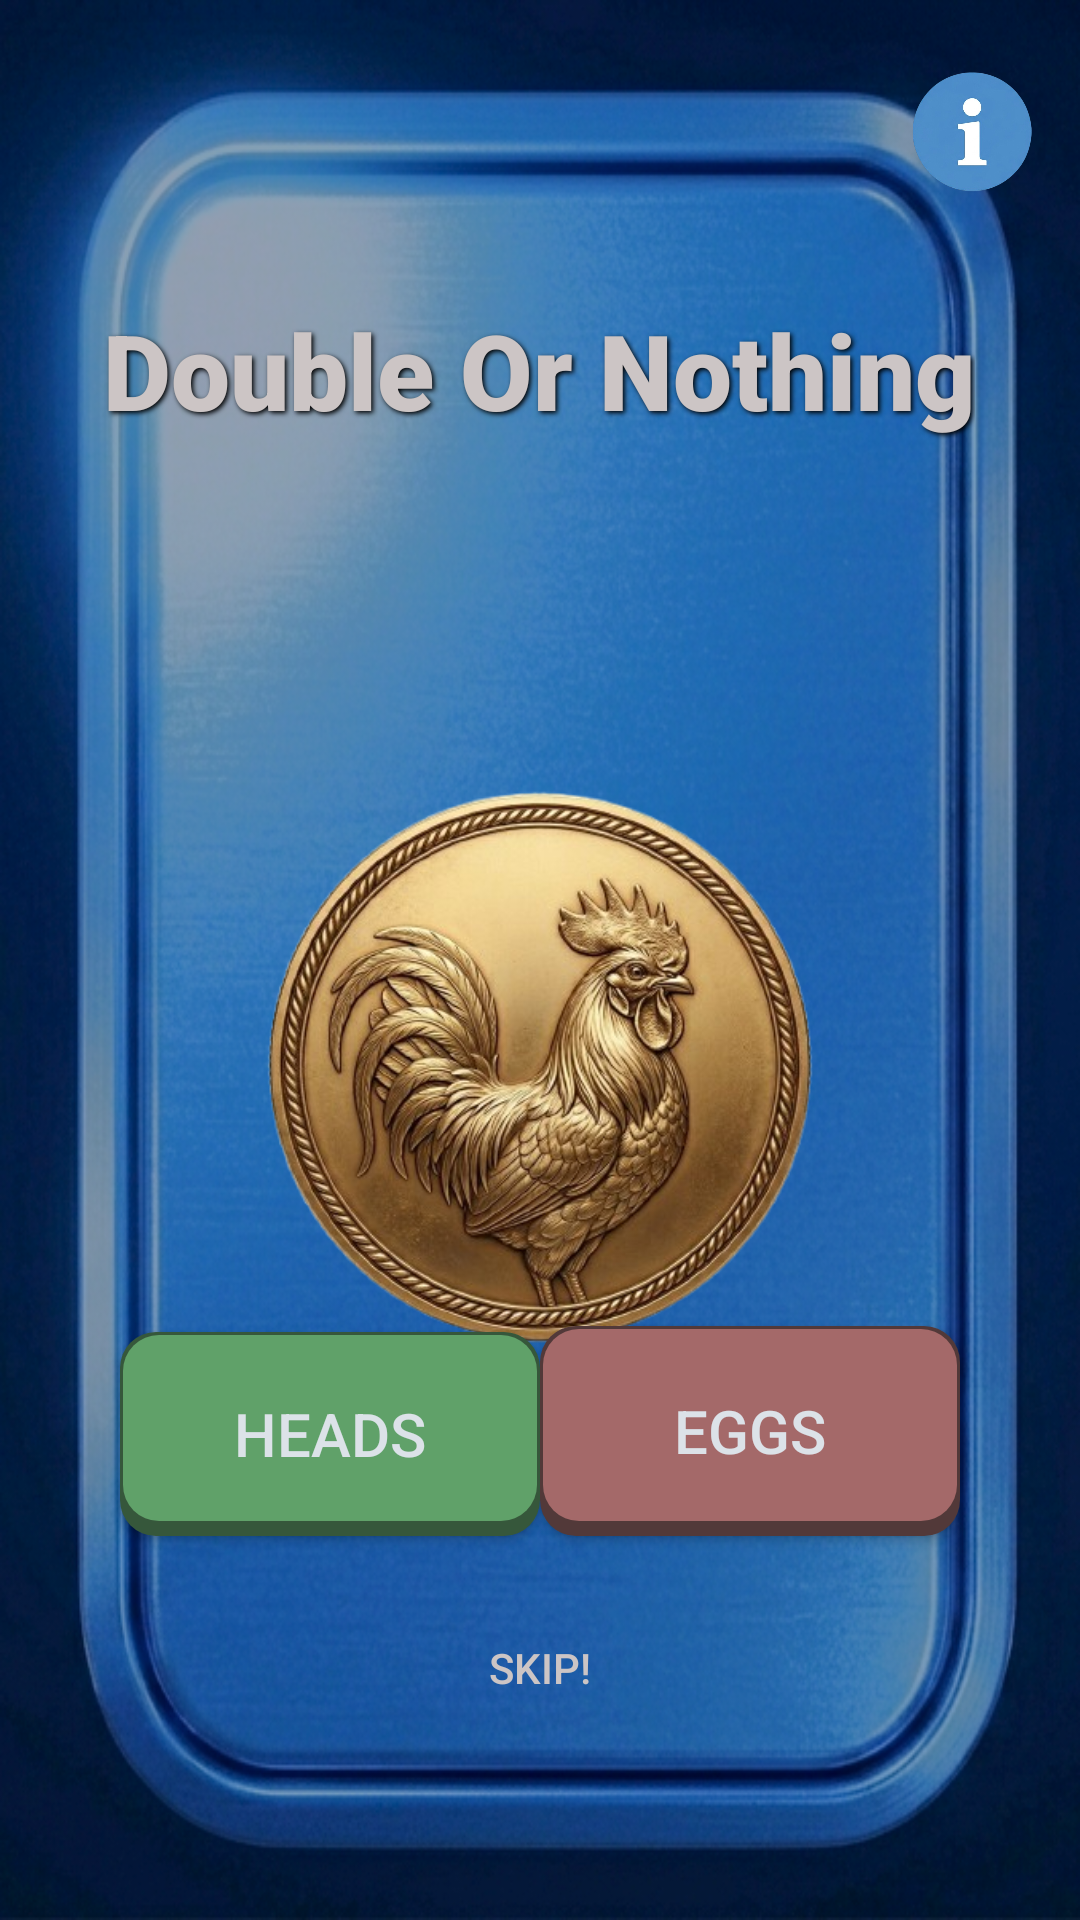

Android layout source for this screen:
<!-- AndroidManifest.xml: activity theme Theme.Title -->
<!-- res/layout/activity_double_or_nothing.xml -->
<?xml version="1.0" encoding="utf-8"?>
<androidx.constraintlayout.widget.ConstraintLayout
    xmlns:android="http://schemas.android.com/apk/res/android"
    xmlns:app="http://schemas.android.com/apk/res-auto"
    xmlns:tools="http://schemas.android.com/tools"
    android:id="@+id/DoubleOrNothingXML"
    android:layout_width="match_parent"
    android:layout_height="match_parent"
    tools:context=".DoubleOrNothingActivity"
    android:background="@drawable/bag2">

    <ImageButton
        android:id="@+id/info_btn"
        android:layout_width="40dp"
        android:layout_height="40dp"
        android:layout_marginTop="24dp"
        android:layout_marginEnd="16dp"
        android:background="?attr/selectableItemBackgroundBorderless"
        android:scaleType="fitCenter"
        app:layout_constraintEnd_toEndOf="parent"
        app:layout_constraintTop_toTopOf="parent"
        app:srcCompat="@drawable/info_btn" />

    <TextView
        android:id="@+id/DoubleOrNothing_tv"
        android:layout_width="wrap_content"
        android:layout_height="wrap_content"
        android:layout_marginTop="100dp"
        android:fontFamily="sans-serif-black"
        android:shadowColor="#FF000000"
        android:shadowDx="2"
        android:shadowDy="2"
        android:shadowRadius="4"
        android:text="Double Or Nothing"
        android:textColor="#CCC5C5"
        android:textSize="35sp"
        android:textStyle="bold"
        app:layout_constraintEnd_toEndOf="parent"
        app:layout_constraintHorizontal_bias="0.496"
        app:layout_constraintStart_toStartOf="parent"
        app:layout_constraintTop_toTopOf="parent"/>

    <ImageView
        android:id="@+id/coin_iv"
        android:layout_width="wrap_content"
        android:layout_height="wrap_content"
        android:layout_marginTop="24dp"
        android:src="@drawable/headhen"
        app:layout_constraintEnd_toEndOf="parent"
        app:layout_constraintHorizontal_bias="0.0"
        app:layout_constraintStart_toStartOf="parent"
        app:layout_constraintTop_toBottomOf="@+id/DoubleOrNothing_tv" />

    <TextView
        android:id="@+id/result_tv"
        android:layout_width="wrap_content"
        android:layout_height="wrap_content"
        android:layout_marginTop="20dp"
        android:textColor="#D5CCCC"
        android:textSize="20sp"
        app:layout_constraintEnd_toEndOf="parent"
        app:layout_constraintStart_toStartOf="parent"
        app:layout_constraintTop_toBottomOf="@+id/coin_iv" />

    <Button
        android:id="@+id/skip_btn"
        style="@style/Widget.AppCompat.Button.Borderless"
        android:layout_width="wrap_content"
        android:layout_height="wrap_content"
        android:layout_marginBottom="60dp"
        android:text="Skip!"
        android:textColor="#CCC5C5"
        app:layout_constraintBottom_toBottomOf="parent"
        app:layout_constraintEnd_toEndOf="parent"
        app:layout_constraintStart_toStartOf="parent" />

    <androidx.appcompat.widget.AppCompatButton
        android:id="@+id/heads_btn"
        android:layout_width="140dp"
        android:layout_height="68dp"
        android:layout_marginBottom="20dp"
        android:background="@drawable/heads_3d_selector"
        android:text="Heads"
        android:textSize="20dp"
        android:textColorLink="#DCE2E8"
        android:textColor="#DCE2E8"
        app:layout_constraintBottom_toTopOf="@+id/skip_btn"
        app:layout_constraintEnd_toStartOf="@+id/eggs_btn"
        app:layout_constraintHorizontal_chainStyle="packed"
        app:layout_constraintStart_toStartOf="parent" />


    <androidx.appcompat.widget.AppCompatButton
        android:id="@+id/eggs_btn"
        android:layout_width="140dp"
        android:layout_height="70dp"
        android:background="@drawable/eggs_3d_selector"
        android:text="Eggs"
        android:textSize="20dp"
        android:textColor="#DCE2E8"
        android:textColorLink="#DCE2E8"
        app:layout_constraintBottom_toBottomOf="@+id/heads_btn"
        app:layout_constraintEnd_toEndOf="parent"
        app:layout_constraintStart_toEndOf="@+id/heads_btn" />


    <androidx.fragment.app.FragmentContainerView
        android:id="@+id/fragment_container"
        android:layout_width="match_parent"
        android:layout_height="match_parent"
        tools:layout_editor_absoluteX="-16dp"
        tools:layout_editor_absoluteY="0dp" />

</androidx.constraintlayout.widget.ConstraintLayout>
<!-- resources referenced by this layout -->
<resources>
  <!-- drawable bag2: png bitmap (drawable, 633697 bytes) -->
  <!-- drawable eggs_3d_selector (drawable) -->
  <?xml version="1.0" encoding="utf-8"?>
  <selector xmlns:android="http://schemas.android.com/apk/res/android">
      <item android:state_pressed="true"
          android:drawable="@drawable/eggs_3d_pressed" />
  
      <item android:drawable="@drawable/eggs_3d_normal" />
  </selector>
  <!-- drawable headhen: png bitmap (drawable, 262782 bytes) -->
  <!-- drawable heads_3d_selector (drawable) -->
  <?xml version="1.0" encoding="utf-8"?>
  <selector xmlns:android="http://schemas.android.com/apk/res/android">
      <item android:state_pressed="true"
          android:drawable="@drawable/heads_3d_pressed" />
  
      <item android:drawable="@drawable/heads_3d_normal" />
  </selector>
  <!-- drawable info_btn: png bitmap (drawable, 127989 bytes) -->
  <style name="Theme.Title" parent="Base.Theme.Title" />
  <!-- drawable eggs_3d_pressed (drawable) -->
  <?xml version="1.0" encoding="utf-8"?>
  <layer-list xmlns:android="http://schemas.android.com/apk/res/android">
      <item
          android:bottom="3dp" android:right="3dp" android:top="3dp" android:left="3dp">
          <shape android:shape="rectangle">
              <solid android:color="#523939" />
              <corners android:radius="12dp" />
          </shape>
      </item>
  
      <item android:bottom="4dp" android:right="4dp" android:top="4dp" android:left="4dp">
          <shape android:shape="rectangle">
              <solid android:color="#A46969" />
              <corners android:radius="12dp" />
              <padding
                  android:top="12dp"
                  android:bottom="0dp" />
          </shape>
      </item>
  </layer-list>
  <!-- drawable eggs_3d_normal (drawable) -->
  <?xml version="1.0" encoding="utf-8"?>
  <layer-list xmlns:android="http://schemas.android.com/apk/res/android">
      <item>
          <shape android:shape="rectangle">
              <solid android:color="#523939" />
              <corners android:radius="12dp" />
          </shape>
      </item>
  
      <item android:bottom="5dp" android:right="1dp" android:top="1dp" android:left="1dp">
          <shape android:shape="rectangle">
              <solid android:color="#A46969" />
              <corners android:radius="12dp" />
              <padding
                  android:top="0dp"
                  android:bottom="12dp" />
          </shape>
      </item>
  </layer-list>
  <!-- drawable heads_3d_pressed (drawable) -->
  <?xml version="1.0" encoding="utf-8"?>
  <layer-list xmlns:android="http://schemas.android.com/apk/res/android">
      <item
          android:bottom="3dp" android:right="3dp" android:top="3dp" android:left="3dp">
          <shape android:shape="rectangle">
              <solid android:color="#36573B" />
              <corners android:radius="12dp" />
          </shape>
      </item>
  
      <item android:bottom="4dp" android:right="4dp" android:top="4dp" android:left="4dp">
          <shape android:shape="rectangle">
              <solid android:color="#60A169" />
              <corners android:radius="12dp" />
              <padding
                  android:top="12dp"
                  android:bottom="0dp" />
          </shape>
      </item>
  </layer-list>
  <!-- drawable heads_3d_normal (drawable) -->
  <?xml version="1.0" encoding="utf-8"?>
  <layer-list xmlns:android="http://schemas.android.com/apk/res/android">
      <item>
          <shape android:shape="rectangle">
              <solid android:color="#36573B" />
              <corners android:radius="12dp" />
          </shape>
      </item>
  
      <item android:bottom="5dp" android:right="1dp" android:top="1dp" android:left="1dp">
          <shape android:shape="rectangle">
              <solid android:color="#60A169" />
              <corners android:radius="12dp" />
              <padding
                  android:top="0dp"
                  android:bottom="12dp" />
          </shape>
      </item>
  </layer-list>
  <style name="Base.Theme.Title" parent="Theme.Material3.DayNight.NoActionBar">
          
          
      </style>
</resources>
